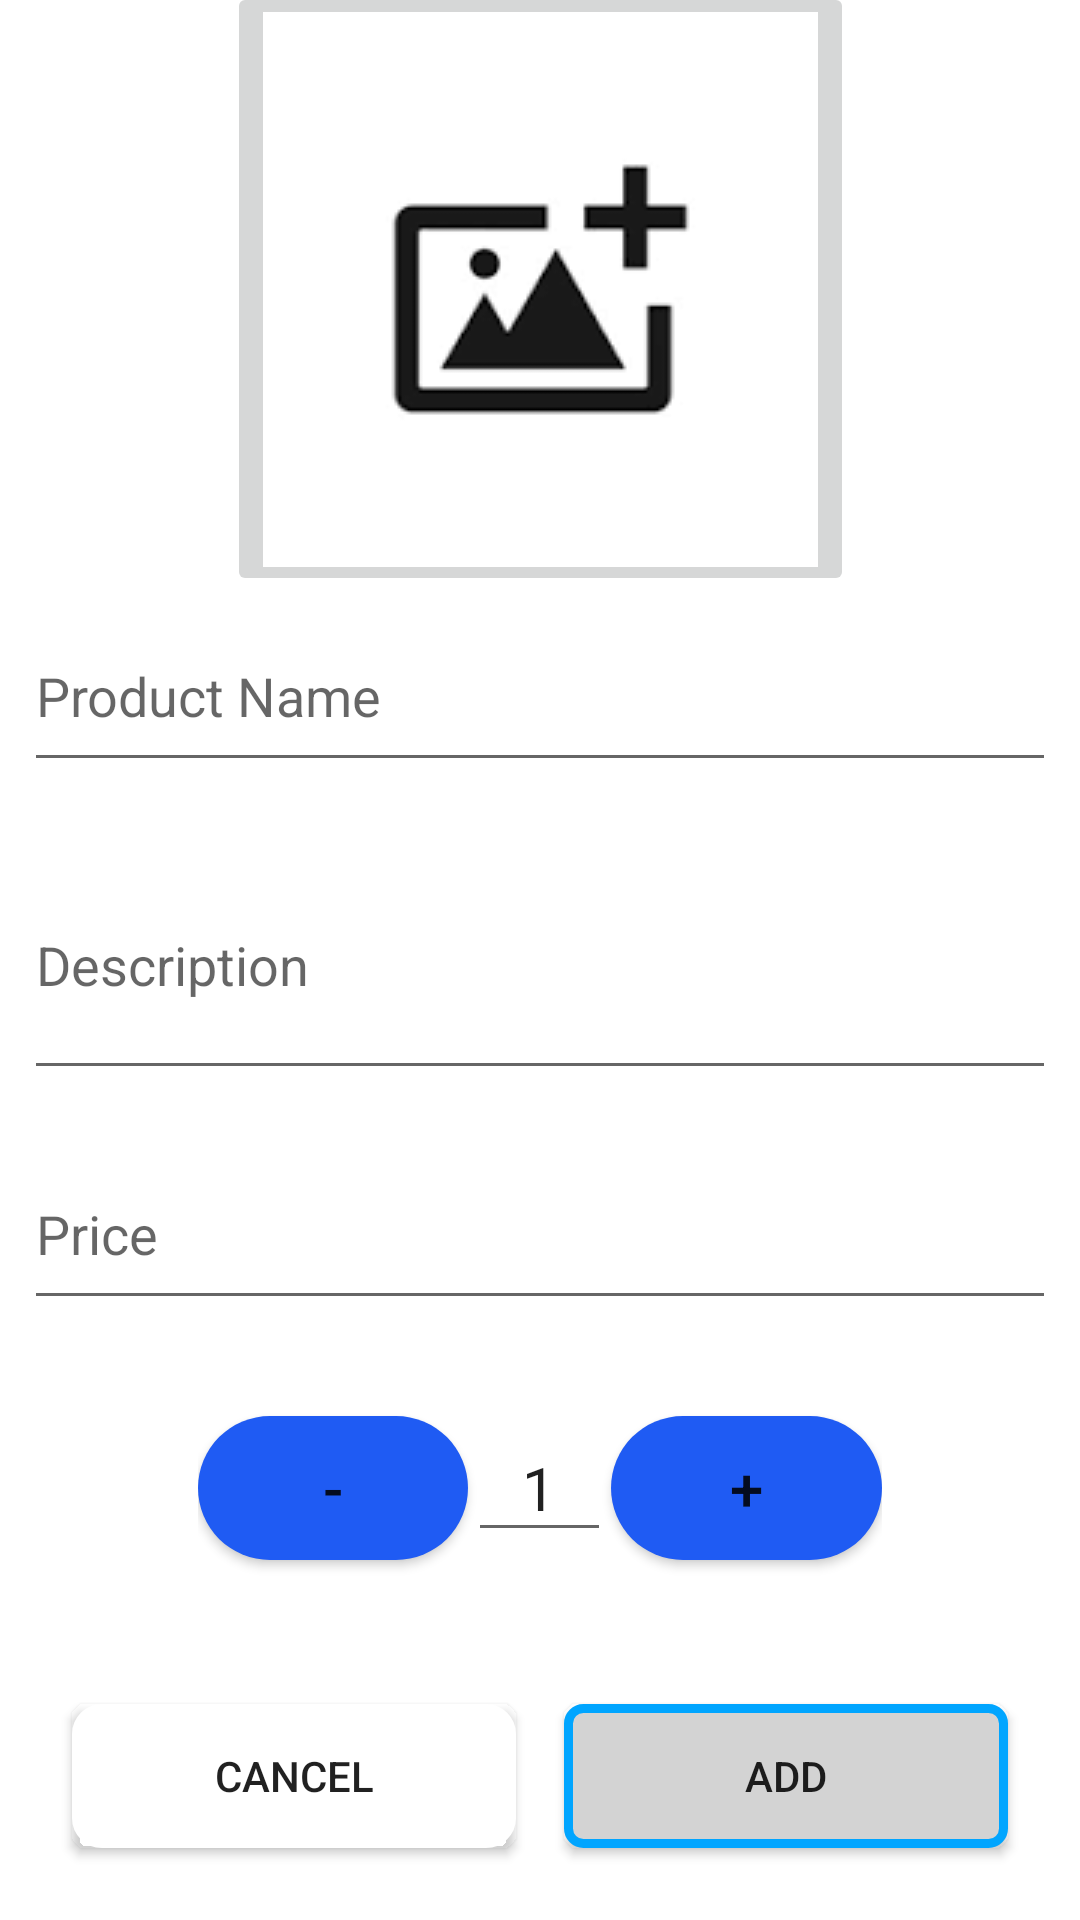

Produce the Android XML layout that renders to this screen, including the resource entries it uses.
<!-- AndroidManifest.xml: application theme Theme.PillPalV2 -->
<!-- res/layout/activity_add_products.xml -->
<?xml version="1.0" encoding="utf-8"?>
<androidx.constraintlayout.widget.ConstraintLayout xmlns:android="http://schemas.android.com/apk/res/android"
    xmlns:app="http://schemas.android.com/apk/res-auto"
    android:layout_width="match_parent"
    android:layout_height="match_parent">

    
    <androidx.constraintlayout.widget.Guideline
        android:id="@+id/guideline1"
        android:layout_width="match_parent"
        android:layout_height="match_parent"
        android:orientation="horizontal"
        app:layout_constraintGuide_percent="0.30" />

    <androidx.constraintlayout.widget.Guideline
        android:id="@+id/guideline2"
        android:layout_width="match_parent"
        android:layout_height="match_parent"
        android:orientation="horizontal"
        app:layout_constraintGuide_percent="0.42" />

    <androidx.constraintlayout.widget.Guideline
        android:id="@+id/guideline3"
        android:layout_width="match_parent"
        android:layout_height="match_parent"
        android:orientation="horizontal"
        app:layout_constraintGuide_percent="0.58" />

    <androidx.constraintlayout.widget.Guideline
        android:id="@+id/guideline4"
        android:layout_width="match_parent"
        android:layout_height="match_parent"
        android:orientation="horizontal"
        app:layout_constraintGuide_percent="0.7" />

    <androidx.constraintlayout.widget.Guideline
        android:id="@+id/guideline5"
        android:layout_width="match_parent"
        android:layout_height="match_parent"
        android:orientation="horizontal"
        app:layout_constraintGuide_percent="0.85" />

    
    <ImageButton
        android:id="@+id/imageButtonproduct"
        android:layout_width="wrap_content"
        android:layout_height="wrap_content"
        android:src="@drawable/add_image_product1"
        app:layout_constraintBottom_toTopOf="@id/guideline1"
        app:layout_constraintEnd_toEndOf="parent"
        app:layout_constraintStart_toStartOf="parent"
        app:layout_constraintTop_toTopOf="parent"
        app:layout_constraintVertical_bias="0.5" />

    
    <EditText
        android:id="@+id/editTextNameProduct"
        android:layout_width="0dp"
        android:layout_height="0dp"
        android:layout_margin="8dp"
        android:hint="Product Name"
        app:layout_constraintBottom_toTopOf="@id/guideline2"
        app:layout_constraintEnd_toEndOf="parent"
        app:layout_constraintStart_toStartOf="parent"
        app:layout_constraintTop_toBottomOf="@id/guideline1" />

    
    <EditText
        android:id="@+id/descriptionProduct"
        android:layout_width="0dp"
        android:layout_height="0dp"
        android:layout_margin="8dp"
        android:hint="Description"
        app:layout_constraintBottom_toTopOf="@id/guideline3"
        app:layout_constraintEnd_toEndOf="parent"
        app:layout_constraintStart_toStartOf="parent"
        app:layout_constraintTop_toBottomOf="@id/guideline2" />

    
    <EditText
        android:id="@+id/editTextPriceProduct"
        android:layout_width="0dp"
        android:inputType="number"
        android:layout_height="0dp"
        android:layout_margin="8dp"
        android:hint="Price"
        app:layout_constraintBottom_toTopOf="@id/guideline4"
        app:layout_constraintEnd_toEndOf="parent"
        app:layout_constraintStart_toStartOf="parent"
        app:layout_constraintTop_toBottomOf="@id/guideline3" />

    
    <LinearLayout
        android:layout_width="0dp"
        android:layout_height="0dp"
        android:layout_margin="16dp"
        android:orientation="horizontal"
        app:layout_constraintBottom_toTopOf="@id/guideline5"
        app:layout_constraintEnd_toEndOf="parent"
        app:layout_constraintHorizontal_bias="0.5"
        app:layout_constraintStart_toStartOf="parent"
        app:layout_constraintTop_toBottomOf="@id/guideline4">

        <LinearLayout
            android:layout_width="match_parent"
            android:layout_height="match_parent"
            android:layout_marginHorizontal="50dp"
            android:gravity="center">

            <Button
                android:id="@+id/quantity_minus"
                android:layout_width="wrap_content"
                android:layout_height="wrap_content"
                android:layout_weight="1"
                android:background="@drawable/quantity_button_background"
                android:padding="8dp"
                android:text="-"
                android:textSize="20sp" />

            <EditText
                android:id="@+id/quantity_value"
                android:layout_width="wrap_content"
                android:layout_height="wrap_content"
                android:layout_weight="10"
                android:padding="8dp"
                android:text="1"
                android:textSize="20sp"
                android:gravity="center" />


            <Button
                android:id="@+id/quantity_plus"
                android:layout_width="wrap_content"
                android:layout_height="wrap_content"
                android:layout_weight="1"
                android:background="@drawable/quantity_button_background"
                android:padding="8dp"
                android:text="+"
                android:textSize="20sp" />


        </LinearLayout>

    </LinearLayout>

    
    <LinearLayout
        android:layout_width="0dp"
        android:layout_height="0dp"
        android:layout_margin="16dp"
        android:orientation="horizontal"
        app:layout_constraintBottom_toBottomOf="parent"
        app:layout_constraintEnd_toEndOf="parent"
        app:layout_constraintHorizontal_bias="0.5"
        app:layout_constraintStart_toStartOf="parent"
        app:layout_constraintTop_toBottomOf="@id/guideline5">

        <Button
            android:id="@+id/add_product_cancel"
            android:layout_width="0dp"
            android:layout_height="wrap_content"
            android:layout_margin="8dp"
            android:layout_weight="1"
            android:background="@drawable/rounded_rectangle_2"
            android:backgroundTint="@android:color/white"
            android:text="Cancel" />

        <Button
            android:id="@+id/SubmitProduct"
            android:layout_width="0dp"
            android:layout_height="wrap_content"
            android:layout_margin="8dp"
            android:layout_weight="1"
            android:background="@drawable/rounded_rectangle"
            android:text="Add" />

    </LinearLayout>

</androidx.constraintlayout.widget.ConstraintLayout>
<!-- resources referenced by this layout -->
<resources>
  <!-- drawable add_image_product1: png bitmap (drawable-v24, 2454 bytes) -->
  <!-- drawable quantity_button_background (drawable) -->
  <?xml version="1.0" encoding="utf-8"?>
  <shape xmlns:android="http://schemas.android.com/apk/res/android">
      <solid android:color="@color/colorPrimary" />
      <corners android:radius="360dp" />
  </shape>
  <!-- drawable rounded_rectangle (drawable) -->
  <shape xmlns:android="http://schemas.android.com/apk/res/android"
      android:shape="rectangle">
  
      <stroke
          android:width="3dp"
          android:color="@color/colorAccent" />
  
      <solid
          android:color="#D3D3D3" />
  
      <corners android:radius="5dp" />
  
  </shape>
  <!-- drawable rounded_rectangle_2 (drawable) -->
  <shape xmlns:android="http://schemas.android.com/apk/res/android"
      android:shape="rectangle">
  
      <stroke
          android:width="10dp"
          android:color="@color/teal_200" />
  
      <solid
          android:color="@android:color/white" /> 
  
      <corners android:radius="5dp" />
  
  </shape>
  <style name="Theme.PillPalV2" parent="Theme.MaterialComponents.DayNight.DarkActionBar">
          
          <item name="colorPrimary">@color/lavender</item>
          <item name="colorPrimaryVariant">@color/lavender</item>
          <item name="colorOnPrimary">@color/white</item>
          
          <item name="colorSecondary">@color/teal_200</item>
          <item name="colorSecondaryVariant">#BCE3FF</item>
          <item name="colorOnSecondary">@color/black</item>
          
          <item name="android:statusBarColor">#BCE3FF</item>
          
      </style>
  <color name="colorPrimary">#1F5BF3</color>
  <color name="colorAccent">#00A5FF</color>
  <color name="teal_200">#FF03DAC5</color>
  <color name="lavender">#8692F7</color>
  <color name="white">#FFFFFF</color>
  <color name="black">#000000</color>
</resources>
